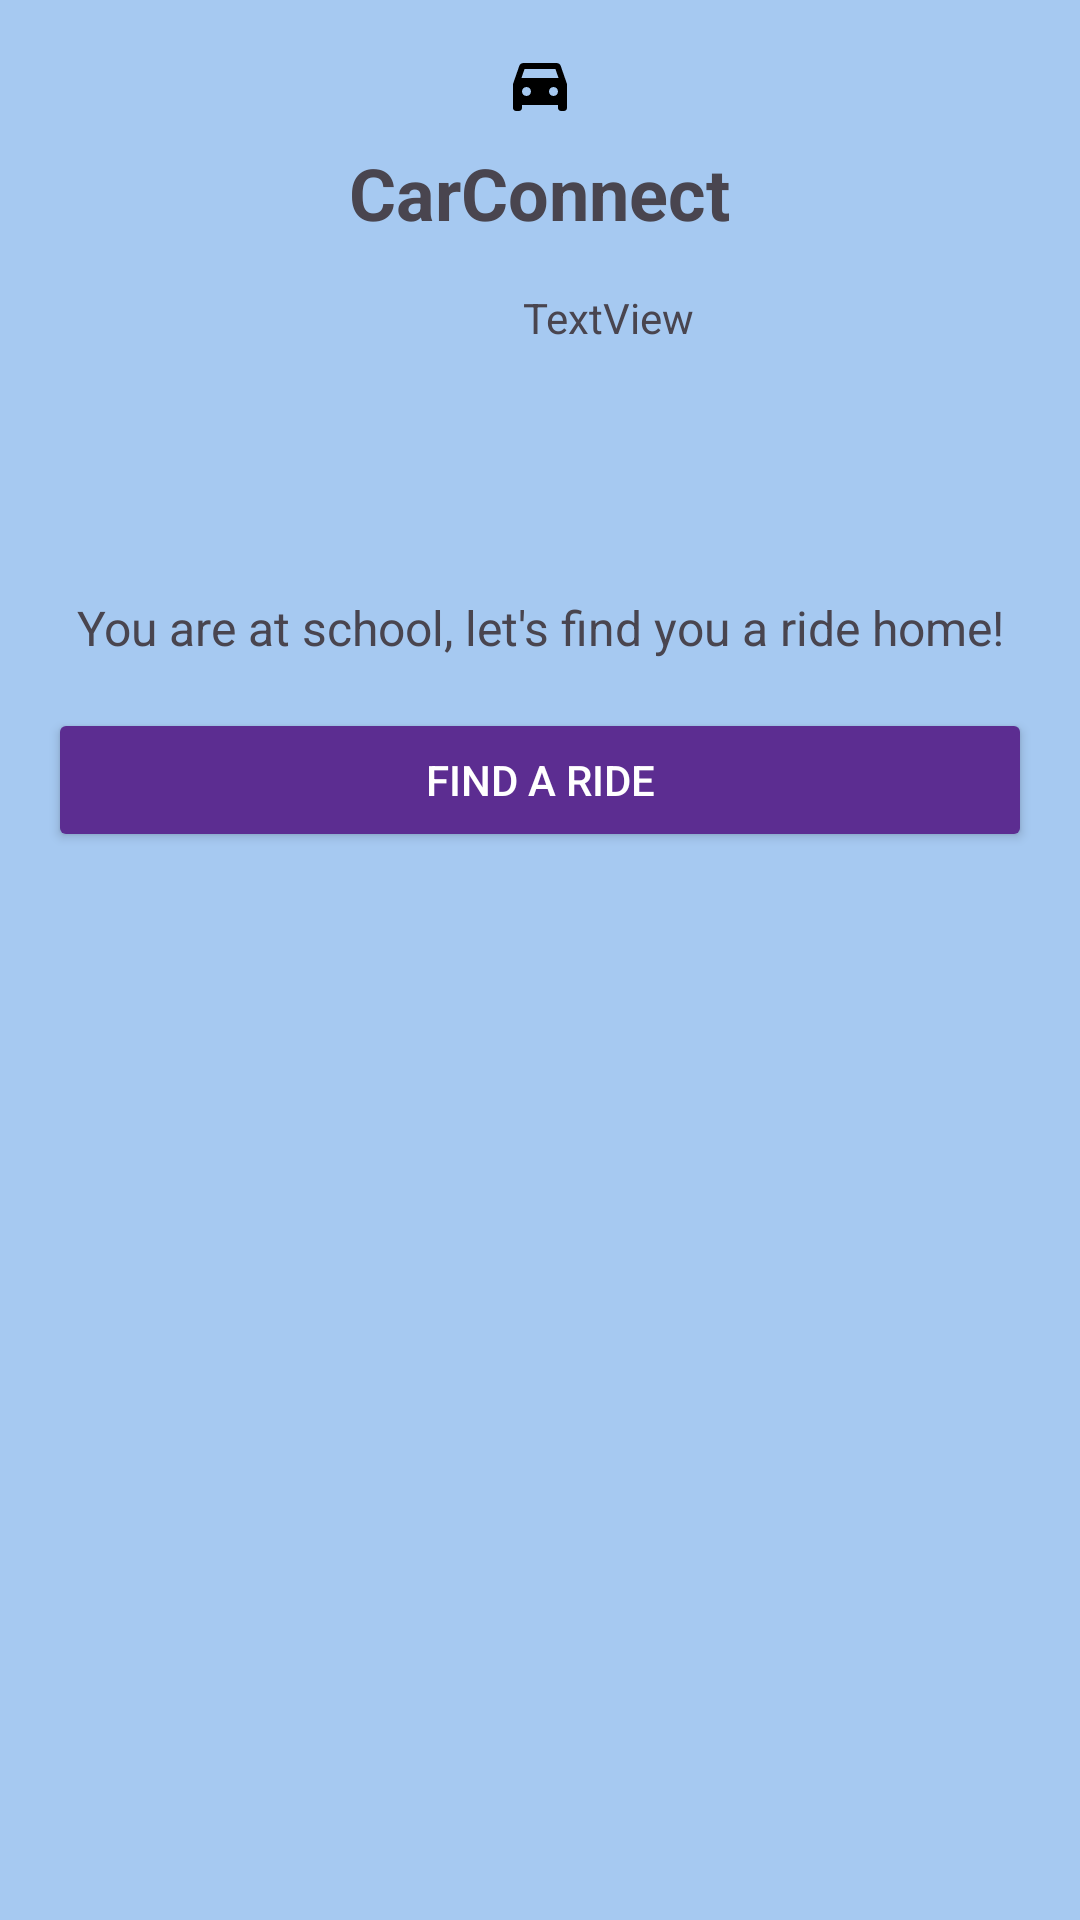

This screen was rendered from an Android layout file. Write that file and the resources it references.
<!-- AndroidManifest.xml: application theme Theme.CarConnect -->
<!-- res/layout/fragment_home.xml -->
<LinearLayout xmlns:android="http://schemas.android.com/apk/res/android"
    xmlns:app="http://schemas.android.com/apk/res-auto"
    xmlns:tools="http://schemas.android.com/tools"
    android:layout_width="match_parent"
    android:layout_height="match_parent"
    android:orientation="vertical"
    android:padding="16dp"
    android:background="#A6C9F1">

    <ImageView
        android:id="@+id/logoImage"
        android:layout_width="wrap_content"
        android:layout_height="wrap_content"
        android:src="@drawable/ic_car_logo"
        android:contentDescription="CarConnect Logo"
        android:layout_gravity="center" />

    <TextView
        android:layout_width="wrap_content"
        android:layout_height="wrap_content"
        android:text="CarConnect"
        android:textSize="24sp"
        android:textStyle="bold"
        android:layout_gravity="center"
        android:layout_marginTop="8dp" />

    <LinearLayout
        android:layout_width="match_parent"
        android:layout_height="70dp"
        android:layout_marginTop="16dp"
        android:layout_marginBottom="16dp"
        android:orientation="horizontal">

        <ImageView
            android:id="@+id/weatherImage"
            android:layout_width="30dp"
            android:layout_height="match_parent"
            android:layout_weight="1"
            tools:srcCompat="@tools:sample/avatars" />

        <TextView
            android:id="@+id/weatherInfo"
            android:layout_width="wrap_content"
            android:layout_height="match_parent"
            android:paddingLeft="16dp"
            android:layout_weight="1"
            android:text="TextView" />
    </LinearLayout>

    <TextView
        android:id="@+id/statusText"
        android:layout_width="match_parent"
        android:layout_height="wrap_content"
        android:layout_marginTop="16dp"
        android:gravity="center"
        android:text="You are at school, let's find you a ride home!"
        android:textSize="16sp" />

    <Button
        android:id="@+id/findRideButton"
        android:layout_width="match_parent"
        android:layout_height="wrap_content"
        android:layout_marginTop="16dp"
        android:backgroundTint="#5C2D91"
        android:text="Find a Ride"
        android:textColor="#FFFFFF" />

    <Button
        android:id="@+id/findPassengerButton"
        android:layout_width="match_parent"
        android:layout_height="wrap_content"
        android:text="Find a Passenger"
        android:backgroundTint="#5C2D91"
        android:textColor="#FFFFFF"
        android:layout_marginTop="8dp"
        android:visibility="gone" />
</LinearLayout>
<!-- resources referenced by this layout -->
<resources>
  <!-- drawable ic_car_logo (drawable) -->
  <vector xmlns:android="http://schemas.android.com/apk/res/android" android:height="24dp" android:tint="#000000" android:viewportHeight="24" android:viewportWidth="24" android:width="24dp">
        
      <path android:fillColor="@android:color/white" android:pathData="M18.92,6.01C18.72,5.42 18.16,5 17.5,5h-11C5.84,5 5.29,5.42 5.08,6.01L3,12v8c0,0.55 0.45,1 1,1h1c0.55,0 1,-0.45 1,-1v-1h12v1c0,0.55 0.45,1 1,1h1c0.55,0 1,-0.45 1,-1v-8L18.92,6.01zM7.5,16C6.67,16 6,15.33 6,14.5S6.67,13 7.5,13S9,13.67 9,14.5S8.33,16 7.5,16zM16.5,16c-0.83,0 -1.5,-0.67 -1.5,-1.5s0.67,-1.5 1.5,-1.5s1.5,0.67 1.5,1.5S17.33,16 16.5,16zM5.81,10l1.04,-3h10.29l1.04,3H5.81z"/>
      
  </vector>
  <style name="Theme.CarConnect" parent="Base.Theme.CarConnect" />
  <style name="Base.Theme.CarConnect" parent="Theme.Material3.DayNight.NoActionBar">
          
          
      </style>
</resources>
